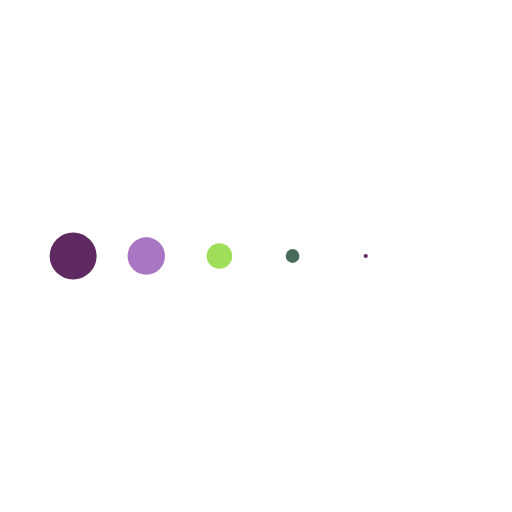
t = 0.00 s
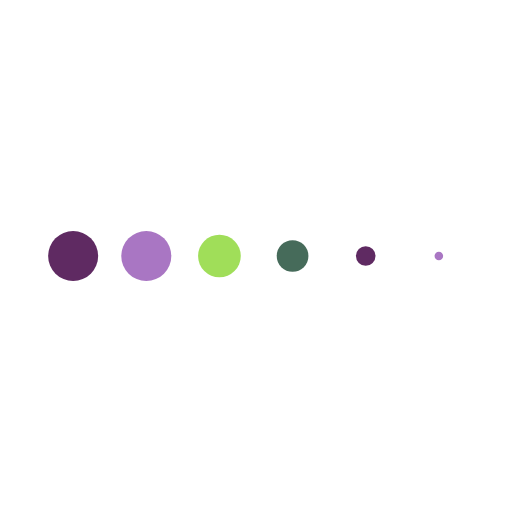
t = 0.19 s
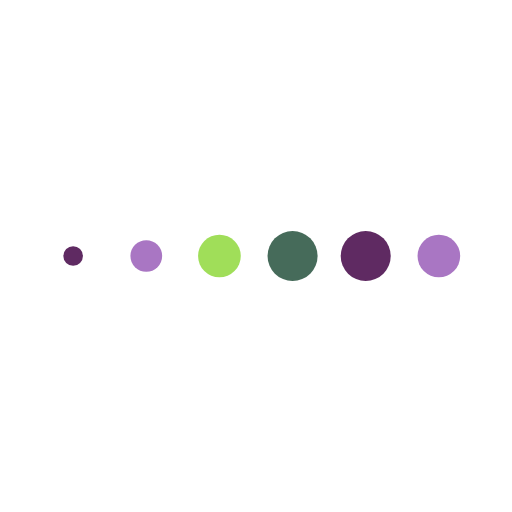
t = 0.56 s
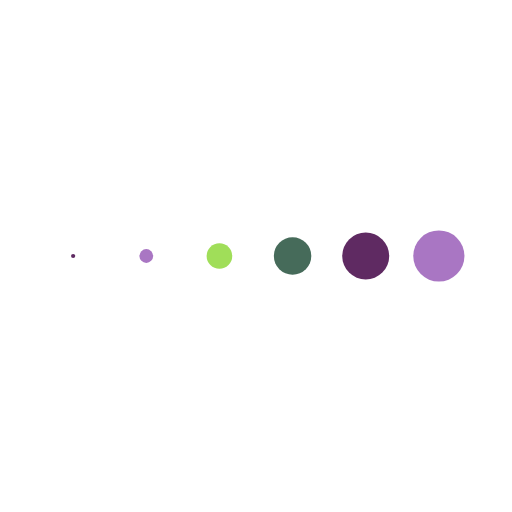
t = 0.75 s
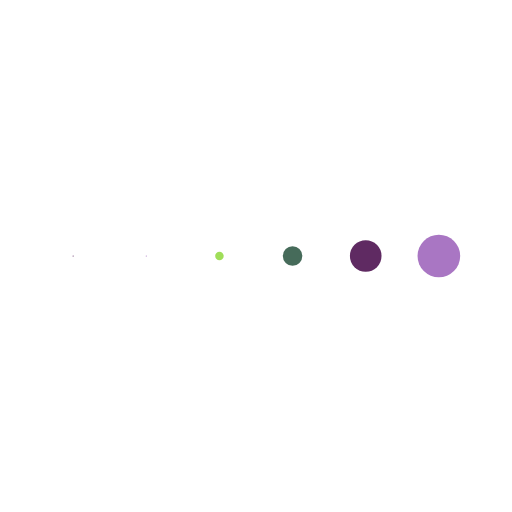
t = 0.94 s
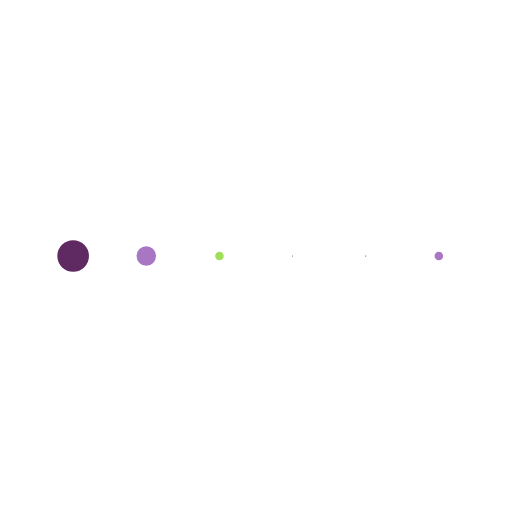
t = 1.31 s

The animated SVG that drew these frames (rendered in a browser with its animation timeline set to each time). Animation: 6 SMIL elements (animateTransform=6); one cycle of 1.50 s, repeats indefinitely.

<svg class="lds-message" width="200px" height="200px" xmlns="http://www.w3.org/2000/svg" xmlns:xlink="http://www.w3.org/1999/xlink" viewBox="0 0 100 100" preserveAspectRatio="xMidYMid" style="background: rgba(0, 0, 0, 0) none repeat scroll 0% 0%;"><g transform="translate(14.285714285714286 50)">
<circle cx="0" cy="0" r="5" fill="#5f2a62">
  <animateTransform attributeName="transform" type="scale" begin="-0.625s" calcMode="spline" keySplines="0.3 0 0.7 1;0.3 0 0.7 1" values="0;1;0" keyTimes="0;0.5;1" dur="1.5s" repeatCount="indefinite"/>
</circle>
</g><g transform="translate(28.571428571428573 50)">
<circle cx="0" cy="0" r="5" fill="#a976c3">
  <animateTransform attributeName="transform" type="scale" begin="-0.5s" calcMode="spline" keySplines="0.3 0 0.7 1;0.3 0 0.7 1" values="0;1;0" keyTimes="0;0.5;1" dur="1.5s" repeatCount="indefinite"/>
</circle>
</g><g transform="translate(42.857142857142854 50)">
<circle cx="0" cy="0" r="5" fill="#a0de59">
  <animateTransform attributeName="transform" type="scale" begin="-0.375s" calcMode="spline" keySplines="0.3 0 0.7 1;0.3 0 0.7 1" values="0;1;0" keyTimes="0;0.5;1" dur="1.5s" repeatCount="indefinite"/>
</circle>
</g><g transform="translate(57.142857142857146 50)">
<circle cx="0" cy="0" r="5" fill="#466b5a">
  <animateTransform attributeName="transform" type="scale" begin="-0.25s" calcMode="spline" keySplines="0.3 0 0.7 1;0.3 0 0.7 1" values="0;1;0" keyTimes="0;0.5;1" dur="1.5s" repeatCount="indefinite"/>
</circle>
</g><g transform="translate(71.42857142857143 50)">
<circle cx="0" cy="0" r="5" fill="#5f2a62">
  <animateTransform attributeName="transform" type="scale" begin="-0.125s" calcMode="spline" keySplines="0.3 0 0.7 1;0.3 0 0.7 1" values="0;1;0" keyTimes="0;0.5;1" dur="1.5s" repeatCount="indefinite"/>
</circle>
</g><g transform="translate(85.71428571428571 50)">
<circle cx="0" cy="0" r="5" fill="#a976c3">
  <animateTransform attributeName="transform" type="scale" begin="0s" calcMode="spline" keySplines="0.3 0 0.7 1;0.3 0 0.7 1" values="0;1;0" keyTimes="0;0.5;1" dur="1.5s" repeatCount="indefinite"/>
</circle>
</g></svg>